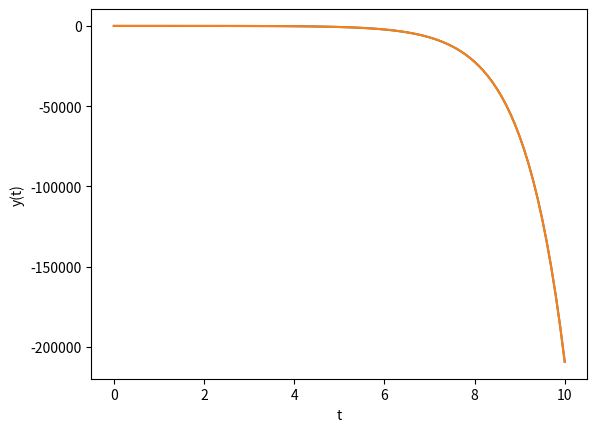

This figure's Python source:
from scipy.integrate import odeint
import numpy as np
import matplotlib.pyplot as plt
import sympy
import time
# y'' - 2y' + y = sin(t), y(0)=1.0,y'(0)=-0.5
def f(y, t, b, c):#return y',y''
    dydt = [y[1], np.sin(t)-c*y[0]-b*y[1]] #y'' = sin(y)-y(t)+2y'(t)
    return dydt
b = -2
c = 1
y0 = [1, -0.5]
t_all = np.linspace(0, 10,101)
start_odeint = time.time()
sol = odeint(f, y0, t_all, args=(b, c))
end_odeint = time.time()

plt.xlabel("t")
plt.ylabel("y(t)")
plt.plot(t_all,sol[:,0])

t = sympy.symbols('t')
y = sympy.Function('y')

dydt = sympy.diff(y(t),t,1)
dy2dt2 = sympy.diff(y(t),t,2)
eqn = sympy.Eq(dy2dt2 - 2*dydt + y(t), sympy.sin(t) ) # define ODE
ics = {y(0): 1.0, y(t).diff(t).subs(t, 0): -0.5}

start_dsolve = time.time()
sol2 = sympy.dsolve(eqn,y(t),ics=ics)
end_dsolve = time.time()

f = sympy.lambdify(t,sol2.rhs,'numpy')
plt.plot(t_all,f(t_all))
plt.show()
print("Odeint uses time : {} s".format(end_odeint-start_odeint))
print("Odeint uses time : {} s".format(end_dsolve-start_dsolve))
